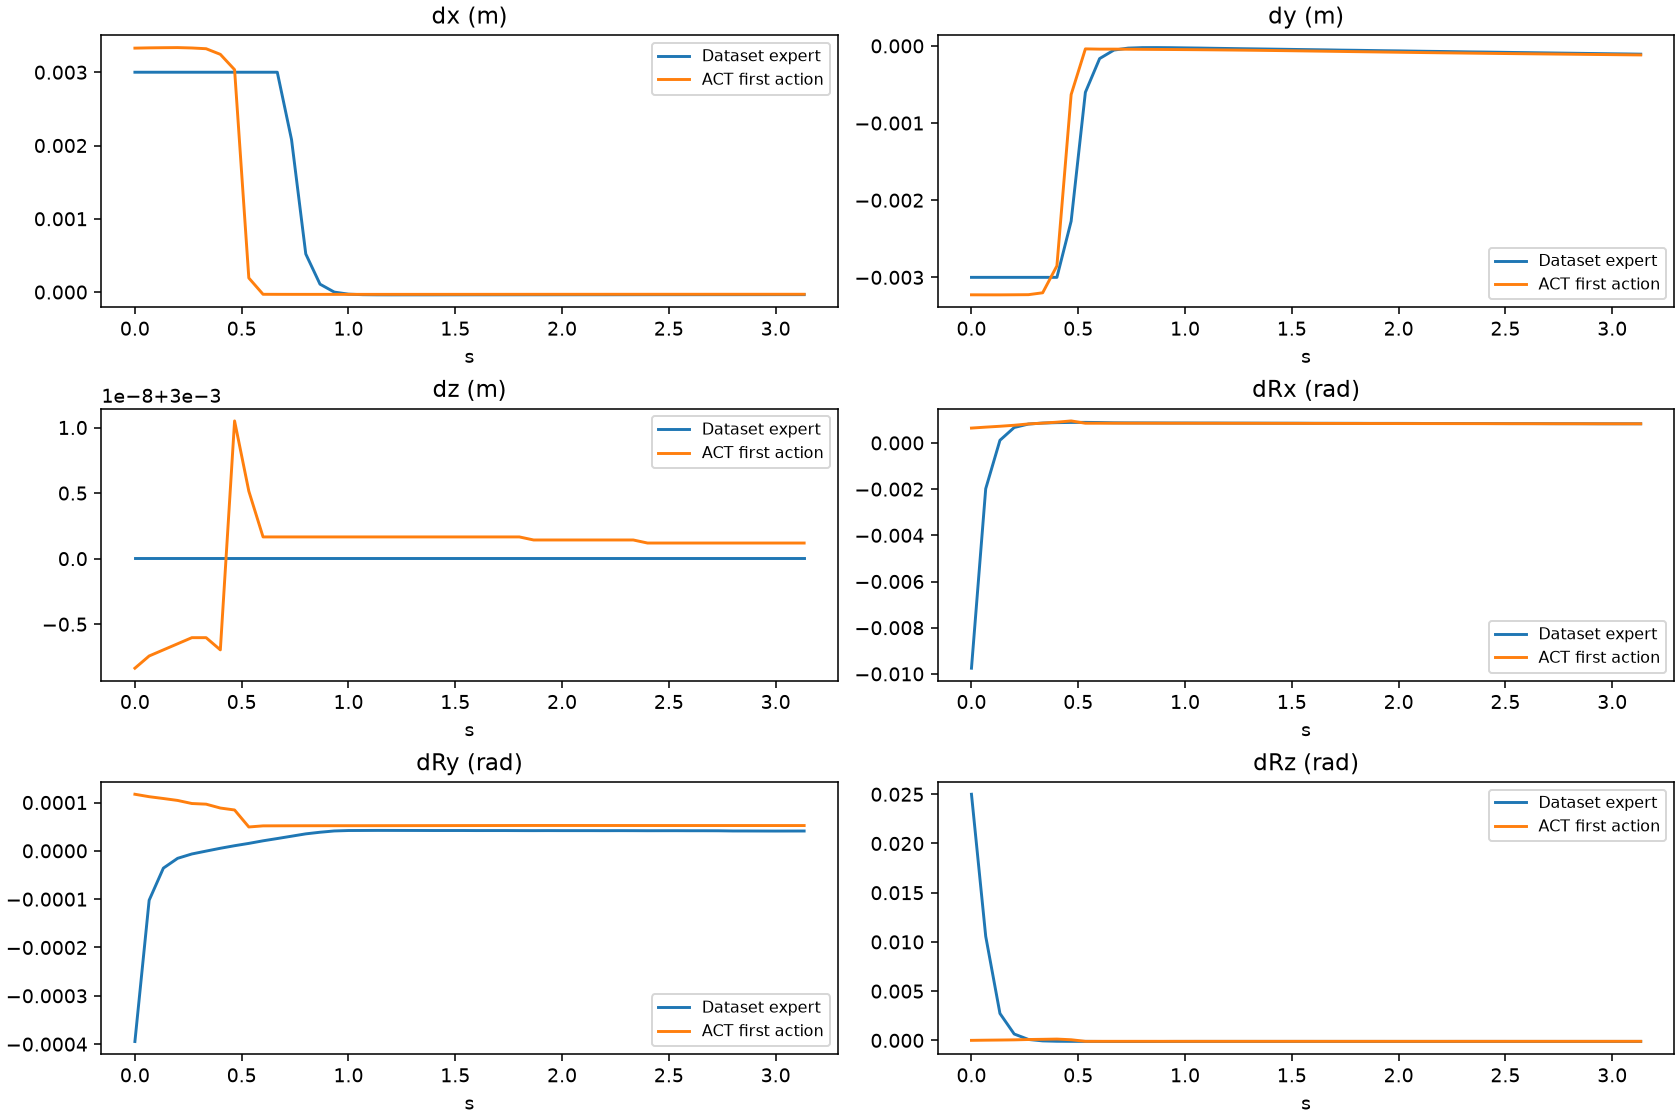

The data file committed next to this chart (first rows):
episode, frame, time_s, gt_dx, gt_dy, gt_dz, gt_dRx, gt_dRy, gt_dRz, pred_dx, pred_dy, pred_dz, pred_dRx, pred_dRy, pred_dRz
0, 0, 0.0, 0.003, -0.003, 0.003, -0.009753, -0.0003946, 0.025, 0.003329, -0.003226, 0.003, 0.0006429, 0.0001171, 1.0668118193279952e-06
0, 1, 0.06667, 0.003, -0.003, 0.003, -0.001984, -0.0001023, 0.01057, 0.003333, -0.003227, 0.003, 0.0006837, 0.000112, 1.913885716930963e-05
0, 2, 0.1333, 0.003, -0.003, 0.003, 0.0001144, -3.576370363589376e-05, 0.002731, 0.003335, -0.003227, 0.003, 0.0007211, 0.0001083, 3.36774428433273e-05
0, 3, 0.2, 0.003, -0.003, 0.003, 0.0006675, -1.5475836335099302e-05, 0.0006459, 0.003336, -0.003226, 0.003, 0.0007647, 0.0001043, 5.178353967494331e-05
0, 4, 0.2667, 0.003, -0.003, 0.003, 0.0008167, -6.467909770435654e-06, 9.248578135157004e-05, 0.003331, -0.003224, 0.003, 0.0008221, 9.792349010240287e-05, 8.600865839980543e-05
0, 5, 0.3333, 0.003, -0.003, 0.003, 0.0008602, -5.318221383276978e-07, -5.4056559747550637e-05, 0.003321, -0.0032, 0.003, 0.0008568, 9.658584167482331e-05, 0.000106
0, 6, 0.4, 0.003, -0.003, 0.003, 0.0008777, 5.323620825947728e-06, -9.176096500596032e-05, 0.003244, -0.002851, 0.003, 0.0008983, 8.85683111846447e-05, 0.0001304
0, 7, 0.4667, 0.003, -0.002272, 0.003, 0.000887, 1.0623181879054755e-05, -0.0001014, 0.003035, -0.000631, 0.003, 0.0009524, 8.454334601992741e-05, 6.206994294188917e-05
0, 8, 0.5333, 0.003, -0.0006016, 0.003, 0.00089, 1.5419920600834303e-05, -0.0001045, 0.0001922, -3.8935337215662e-05, 0.003, 0.0008523, 4.93909974466078e-05, -9.838154073804617e-05
0, 9, 0.6, 0.003, -0.0001645, 0.003, 0.0008826, 2.0762257918249816e-05, -0.0001104, -3.0385563150048256e-05, -4.219217225909233e-05, 0.003, 0.0008527, 5.1684117352124304e-05, -9.76978917606175e-05
0, 10, 0.6667, 0.003, -5.457264342112467e-05, 0.003, 0.0008712, 2.5464241844019853e-05, -0.0001163, -3.103615017607808e-05, -4.1955034248530865e-05, 0.003, 0.0008541, 5.178447827347554e-05, -9.721485548652709e-05
0, 11, 0.7333, 0.002081, -2.8678326998488046e-05, 0.003, 0.0008678, 3.0292880182969384e-05, -0.0001179, -3.129482502117753e-05, -4.334707045927644e-05, 0.003, 0.0008542, 5.186341513763182e-05, -9.705442062113434e-05
0, 12, 0.8, 0.0005202, -2.2563877791981213e-05, 0.003, 0.0008666, 3.5148605093127117e-05, -0.0001171, -3.1422998290508986e-05, -4.472059663385153e-05, 0.003, 0.0008539, 5.192418393562548e-05, -9.699670772533864e-05
0, 13, 0.8667, 0.0001078, -2.2086855096858926e-05, 0.003, 0.0008649, 3.849076165352017e-05, -0.0001132, -3.143830690532923e-05, -4.5859022065997124e-05, 0.003, 0.0008535, 5.195949415792711e-05, -9.703368414193392e-05
0, 14, 0.9333, -1.9129760175928823e-07, -2.333473639737349e-05, 0.003, 0.0008625, 4.114018884138204e-05, -0.0001094, -3.1428528018295765e-05, -4.70224185846746e-05, 0.003, 0.000853, 5.199155566515401e-05, -9.708340803626925e-05
0, 15, 1.0, -2.8487915187724866e-05, -2.584917274361942e-05, 0.003, 0.0008619, 4.2057905375259e-05, -0.0001075, -3.1408388167619705e-05, -4.8305257223546505e-05, 0.003, 0.0008525, 5.202152897254564e-05, -9.715072519611567e-05
0, 16, 1.067, -3.5800450859824196e-05, -2.8139373171143234e-05, 0.003, 0.0008603, 4.215740045765415e-05, -0.0001064, -3.1375791877508163e-05, -4.974589683115482e-05, 0.003, 0.0008519, 5.204969420447014e-05, -9.720675006974488e-05
0, 17, 1.133, -3.7654899642802775e-05, -3.1136991310631856e-05, 0.003, 0.0008602, 4.228336183587089e-05, -0.0001064, -3.133784048259258e-05, -5.1378447096794844e-05, 0.003, 0.0008512, 5.2088118536630645e-05, -9.72727284533903e-05
0, 18, 1.2, -3.809442205238156e-05, -3.380525959073566e-05, 0.003, 0.0008583, 4.223956784699112e-05, -0.0001064, -3.129756078124046e-05, -5.3178053349256516e-05, 0.003, 0.0008505, 5.212833275436424e-05, -9.73440328380093e-05
0, 19, 1.267, -3.79536795662716e-05, -3.6566263588611037e-05, 0.003, 0.0008574, 4.218455796944909e-05, -0.0001061, -3.125180955976248e-05, -5.511415656656027e-05, 0.003, 0.0008497, 5.216095087234862e-05, -9.737514483276755e-05
0, 20, 1.333, -3.796663440880366e-05, -3.8947331631788984e-05, 0.003, 0.0008561, 4.2134026443818584e-05, -0.0001063, -3.120320616289973e-05, -5.720515036955476e-05, 0.003, 0.0008489, 5.219331433181651e-05, -9.741270332597196e-05
0, 21, 1.4, -3.7989939301041886e-05, -4.154217094765045e-05, 0.003, 0.0008546, 4.205502409604378e-05, -0.0001068, -3.115687286481261e-05, -5.945598240941763e-05, 0.003, 0.000848, 5.222631079959683e-05, -9.750717435963452e-05
0, 22, 1.467, -3.7734094803454354e-05, -4.416842421051115e-05, 0.003, 0.0008539, 4.20547257817816e-05, -0.0001064, -3.110541729256511e-05, -6.180902710184455e-05, 0.003, 0.000847, 5.226602661423385e-05, -9.763619164004922e-05
0, 23, 1.533, -3.758602906600572e-05, -4.6905624913051724e-05, 0.003, 0.000853, 4.20542637584731e-05, -0.0001061, -3.104296047240496e-05, -6.430130451917648e-05, 0.003, 0.000846, 5.230223177932203e-05, -9.777533705346286e-05
0, 24, 1.6, -3.738951636478305e-05, -4.9355712690157816e-05, 0.003, 0.0008503, 4.194532084511593e-05, -0.0001059, -3.095919964835048e-05, -6.691284943372011e-05, 0.003, 0.0008449, 5.2332808991195634e-05, -9.786711598280817e-05
0, 25, 1.667, -3.7500001781154424e-05, -5.190548472455703e-05, 0.003, 0.0008499, 4.196627196506597e-05, -0.0001064, -3.087078221142292e-05, -6.950809620320797e-05, 0.003, 0.0008439, 5.236477591097355e-05, -9.795598452910781e-05
0, 26, 1.733, -3.7391899240901694e-05, -5.5024022003635764e-05, 0.003, 0.0008493, 4.1967443394241855e-05, -0.0001067, -3.078044392168522e-05, -7.210025796666741e-05, 0.003, 0.0008428, 5.2404746384127066e-05, -9.799088002182543e-05
0, 27, 1.8, -3.7253710615914315e-05, -5.7133791415253654e-05, 0.003, 0.0008485, 4.18571216869168e-05, -0.0001064, -3.070227103307843e-05, -7.469707634299994e-05, 0.003, 0.0008418, 5.2449606300797313e-05, -9.800402040127665e-05
0, 28, 1.867, -3.708974691107869e-05, -5.9847956435987726e-05, 0.003, 0.0008458, 4.1791601688601077e-05, -0.0001064, -3.0630792025476694e-05, -7.725617615506053e-05, 0.003, 0.0008408, 5.248439629212953e-05, -9.80334443738684e-05
0, 29, 1.933, -3.706208735820837e-05, -6.25784377916716e-05, 0.003, 0.0008459, 4.187579907011241e-05, -0.0001068, -3.056676359847188e-05, -7.983011892065406e-05, 0.003, 0.0008399, 5.247749140835367e-05, -9.803543798625469e-05
0, 30, 2.0, -3.692924656206742e-05, -6.459400174207985e-05, 0.003, 0.0008456, 4.180939504294656e-05, -0.0001068, -3.050582017749548e-05, -8.237146539613605e-05, 0.003, 0.000839, 5.247100125416182e-05, -9.801046689972281e-05
0, 31, 2.067, -3.680583176901564e-05, -6.75471019349061e-05, 0.003, 0.0008444, 4.1793919081101194e-05, -0.0001068, -3.044825280085206e-05, -8.48171766847372e-05, 0.003, 0.0008381, 5.246035289019346e-05, -9.795709047466516e-05
0, 32, 2.133, -3.670857768156566e-05, -7.026041566859931e-05, 0.003, 0.0008417, 4.179204552201554e-05, -0.0001068, -3.039638977497816e-05, -8.719891775399446e-05, 0.003, 0.0008373, 5.244364365353249e-05, -9.789019532036036e-05
0, 33, 2.2, -3.6744731914950535e-05, -7.248574547702447e-05, 0.003, 0.0008414, 4.173285196884535e-05, -0.0001072, -3.0351802706718445e-05, -8.94759432412684e-05, 0.003, 0.0008365, 5.2430801588343456e-05, -9.785049769561738e-05
0, 34, 2.267, -3.647659104899503e-05, -7.501179788960144e-05, 0.003, 0.0008413, 4.1793617128860205e-05, -0.0001065, -3.0314433388412e-05, -9.17113502509892e-05, 0.003, 0.0008357, 5.241672261036001e-05, -9.783031418919563e-05
0, 35, 2.333, -3.629849015851505e-05, -7.78218382038176e-05, 0.003, 0.0008391, 4.1728933865670115e-05, -0.0001064, -3.0280440114438534e-05, -9.39234159886837e-05, 0.003, 0.000835, 5.2401333960006014e-05, -9.78217285592109e-05
0, 36, 2.4, -3.6155655834591016e-05, -7.986387936398387e-05, 0.003, 0.0008393, 4.161504693911411e-05, -0.0001063, -3.023521276190877e-05, -9.610969573259354e-05, 0.003, 0.0008343, 5.238867743173614e-05, -9.779707761481404e-05
0, 37, 2.467, -3.5987286537420005e-05, -8.24228409328498e-05, 0.003, 0.0008375, 4.164600250078365e-05, -0.0001064, -3.0189519748091698e-05, -9.822164429351687e-05, 0.003, 0.0008336, 5.2376402891241014e-05, -9.780566324479878e-05
0, 38, 2.533, -3.60622325388249e-05, -8.52207958814688e-05, 0.003, 0.0008363, 4.167877705185674e-05, -0.000107, -3.014877438545227e-05, -0.0001002, 0.003, 0.000833, 5.23707021784503e-05, -9.779323590919375e-05
0, 39, 2.6, -3.587524042814039e-05, -8.736393647268414e-05, 0.003, 0.0008366, 4.158224328421056e-05, -0.0001068, -3.0121707823127508e-05, -0.0001022, 0.003, 0.0008324, 5.237227742327377e-05, -9.778239473234862e-05
0, 40, 2.667, -3.57843964593485e-05, -8.992462244350463e-05, 0.003, 0.0008354, 4.1574323404347524e-05, -0.0001068, -3.01061081700027e-05, -0.0001041, 0.003, 0.0008318, 5.2374274673638865e-05, -9.776138176675886e-05
0, 41, 2.733, -3.574863512767479e-05, -9.245052206097171e-05, 0.003, 0.0008331, 4.149965025135316e-05, -0.0001071, -3.0089926440268755e-05, -0.000106, 0.003, 0.0008312, 5.2373648941284046e-05, -9.774412319529802e-05
0, 42, 2.8, -3.5755158023675904e-05, -9.483719622949138e-05, 0.003, 0.0008332, 4.1096765926340595e-05, -0.0001071, -3.0079158022999763e-05, -0.0001078, 0.003, 0.0008307, 5.2367431635502726e-05, -9.775276703294367e-05
0, 43, 2.867, -3.5601609852164984e-05, -9.728009172249585e-05, 0.003, 0.0008322, 4.107795757590793e-05, -0.0001067, -3.0062277801334858e-05, -0.0001097, 0.003, 0.0008301, 5.236030847299844e-05, -9.772056364454329e-05
0, 44, 2.933, -3.5495329939294606e-05, -9.990793478209525e-05, 0.003, 0.0008298, 4.099926809431054e-05, -0.0001068, -3.0046445317566395e-05, -0.0001117, 0.003, 0.0008295, 5.235289427218959e-05, -9.76870214799419e-05
0, 45, 3.0, -3.5332963307155296e-05, -0.0001024, 0.003, 0.0008291, 4.093651659786701e-05, -0.0001068, -3.003107849508524e-05, -0.0001136, 0.003, 0.000829, 5.234668788034469e-05, -9.765682625584304e-05
0, 46, 3.067, -3.526348154991865e-05, -0.0001046, 0.003, 0.0008289, 4.099164289073087e-05, -0.0001069, -3.001326695084572e-05, -0.0001155, 0.003, 0.0008284, 5.2339149988256395e-05, -9.762584522832185e-05
0, 47, 3.133, -3.515103890094906e-05, -0.0001072, 0.003, 0.0008286, 4.1031518776435405e-05, -0.0001068, -3.0000752303749323e-05, -0.0001174, 0.003, 0.0008279, 5.233024057815783e-05, -9.759324893821031e-05
1, 0, 0.0, 0.003, -0.003, 0.003, -0.01337, 0.01058, -0.025, 0.003317, -0.003213, 0.003, 0.0005464, 0.0001492, -0.0001179
1, 1, 0.06667, 0.003, -0.003, 0.003, -0.002962, 0.002796, -0.01692, 0.003326, -0.003208, 0.003, 0.0006434, 0.0001402, -8.383957901969552e-05
1, 2, 0.1333, 0.003, -0.003, 0.003, -0.0001358, 0.00077, -0.004906, 0.003326, -0.0032, 0.003, 0.0008734, 0.0001242, 1.5531441022176296e-06
1, 3, 0.2, 0.003, -0.003, 0.003, 0.0006037, 0.0002331, -0.001371, 0.003319, -0.003202, 0.003, 0.000894, 0.0001215, 9.439769200980663e-06
1, 4, 0.2667, 0.003, -0.003, 0.003, 0.0008011, 9.431548824068159e-05, -0.0004344, 0.002375, -0.00321, 0.003, 0.0008934, 9.201414650306106e-05, 9.853429219219834e-06
1, 5, 0.3333, 0.002254, -0.003, 0.003, 0.0008585, 6.154161383165047e-05, -0.0001854, -3.12622869387269e-05, -0.0001898, 0.003, 0.0008894, 4.886000897386111e-05, -8.133162918966264e-05
1, 6, 0.4, 0.0005728, -0.003, 0.003, 0.0008766, 5.659632006427273e-05, -0.0001174, -3.297941293567419e-05, -3.4049677196890116e-05, 0.003, 0.0008621, 5.199008955969475e-05, -9.52258997131139e-05
1, 7, 0.4667, 0.0001299, -0.003, 0.003, 0.0008844, 5.750974014517851e-05, -9.444464376429096e-05, -3.24798165820539e-05, -3.391556674614549e-05, 0.003, 0.0008605, 5.182114909985103e-05, -9.565292566549033e-05
1, 8, 0.5333, 1.3418742128123995e-05, -0.003, 0.003, 0.0008883, 5.799519203719683e-05, -8.577878907090053e-05, -3.2056355848908424e-05, -3.672664752230048e-05, 0.003, 0.0008582, 5.180816151550971e-05, -9.613223664928228e-05
1, 9, 0.6, -1.73724110936746e-05, -0.001688, 0.003, 0.0008918, 5.553157097892836e-05, -8.129353227559477e-05, -3.1670264434069395e-05, -4.024215741083026e-05, 0.003, 0.0008561, 5.185640475247055e-05, -9.655945177655667e-05
1, 10, 0.6667, -2.6768659154186025e-05, -0.0004479, 0.003, 0.0008882, 5.45625553058926e-05, -8.355590398423374e-05, -3.153120633214712e-05, -4.228699253872037e-05, 0.003, 0.0008551, 5.188262366573326e-05, -9.67860542004928e-05
1, 11, 0.7333, -3.068264413741417e-05, -0.0001265, 0.003, 0.0008752, 5.47159907000605e-05, -9.004439925774932e-05, -3.149342956021428e-05, -4.3346663005650043e-05, 0.003, 0.0008546, 5.1900897233281285e-05, -9.687124111223966e-05
... 427 more rows
